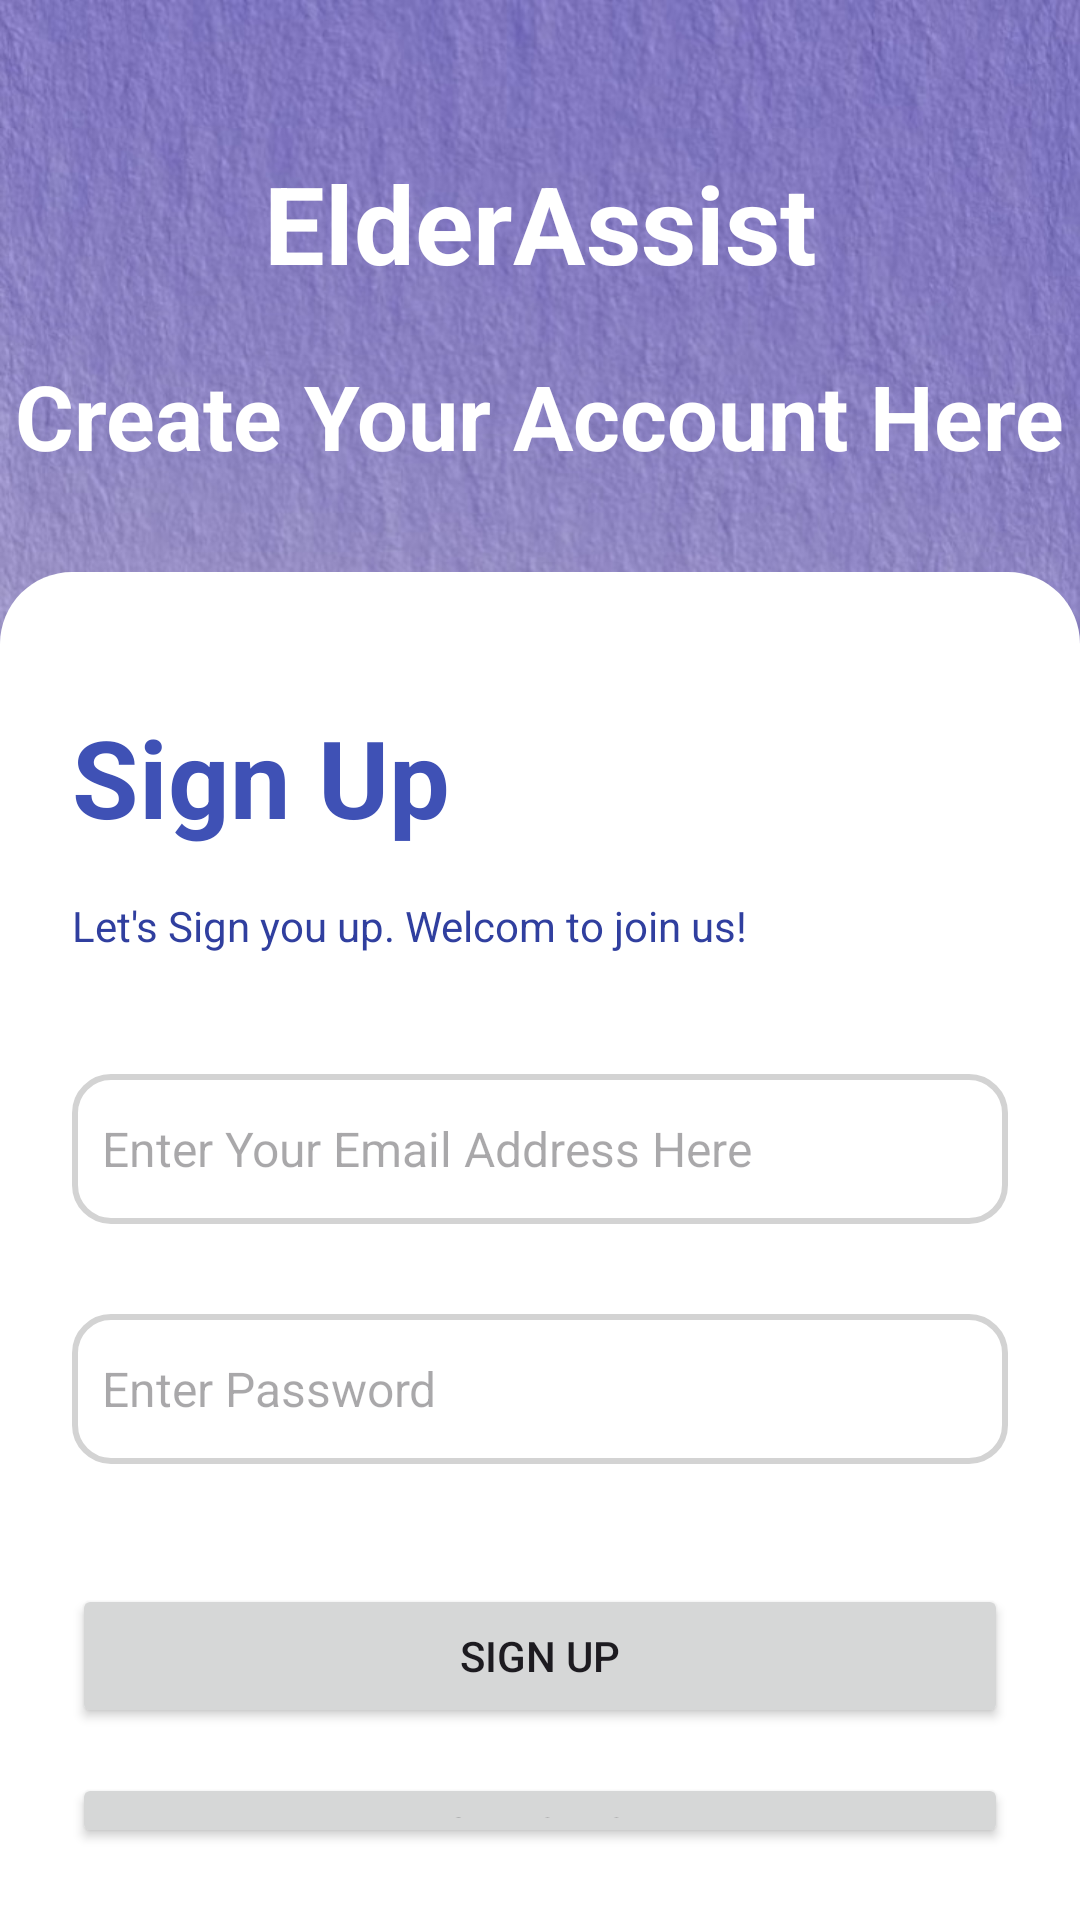

The Android layout XML behind this screen, and the referenced resources:
<!-- AndroidManifest.xml: application theme Theme.elderassist_tutorial -->
<!-- res/layout/fragment_sign_up.xml -->
<?xml version="1.0" encoding="utf-8"?>
<androidx.constraintlayout.widget.ConstraintLayout
    xmlns:android="http://schemas.android.com/apk/res/android"
    xmlns:app="http://schemas.android.com/apk/res-auto"
    xmlns:tools="http://schemas.android.com/tools"
    android:layout_width="match_parent"
    android:layout_height="match_parent"
    android:background="@drawable/bg2">

    

    <TextView
        android:id="@+id/elder_assist"
        android:layout_width="wrap_content"
        android:layout_height="wrap_content"
        android:text="@string/elder_a"
        android:textColor="@android:color/white"
        android:textSize="36sp"
        android:textStyle="bold"
        app:layout_constraintEnd_toEndOf="parent"
        app:layout_constraintStart_toStartOf="parent"
        app:layout_constraintTop_toTopOf="parent"
        android:layout_marginTop="50dp" />

    <TextView
        android:id="@+id/create_account"
        android:layout_width="wrap_content"
        android:layout_height="wrap_content"
        android:layout_marginTop="20dp"
        android:text="@string/createtext"
        android:textColor="@android:color/white"
        android:textSize="30sp"
        android:textStyle="bold"
        app:layout_constraintEnd_toEndOf="parent"
        app:layout_constraintStart_toStartOf="parent"
        app:layout_constraintTop_toBottomOf="@+id/elder_assist"
        android:layout_marginBottom="60dp"/>

    
    <androidx.constraintlayout.widget.ConstraintLayout
        android:layout_width="match_parent"
        android:layout_height="0dp"
        android:background="@drawable/rounded_bottom_background"
        app:layout_constraintTop_toBottomOf="@+id/create_account"
        app:layout_constraintStart_toStartOf="parent"
        app:layout_constraintEnd_toEndOf="parent"
        app:layout_constraintBottom_toBottomOf="parent"
        android:layout_marginTop="32dp">

        <LinearLayout
            android:layout_width="match_parent"
            android:layout_height="match_parent"
            android:orientation="vertical"
            android:padding="24dp">

            <TextView
                android:id="@+id/login"
                android:layout_width="wrap_content"
                android:layout_height="wrap_content"
                android:layout_marginTop="20dp"
                android:text="Sign Up"
                android:textColor="@color/colorPrimary"
                android:textSize="36sp"
                android:textStyle="bold"
                app:layout_constraintEnd_toEndOf="parent"
                app:layout_constraintStart_toStartOf="parent"
                app:layout_constraintTop_toBottomOf="@+id/create_account" />

            <TextView
                android:id="@+id/signuptext"
                android:layout_width="wrap_content"
                android:layout_height="wrap_content"
                android:layout_marginTop="16dp"
                android:text="Let's Sign you up. Welcom to join us!"
                android:textColor="@color/colorPrimaryDark"
                android:textSize="14sp"
                app:layout_constraintEnd_toEndOf="parent"
                app:layout_constraintStart_toStartOf="parent"
                app:layout_constraintTop_toBottomOf="@+id/login" />


            <EditText
                android:id="@+id/sigupusernameEditText"
                android:layout_width="match_parent"
                android:layout_height="50dp"
                android:layout_marginTop="40dp"
                android:background="@drawable/edittext_border"
                android:hint="@string/username_hint"
                android:textColor="@android:color/black"
                android:textSize="16sp"
                app:layout_constraintEnd_toEndOf="parent"
                app:layout_constraintHorizontal_bias="0.51"
                app:layout_constraintStart_toStartOf="parent"
                app:layout_constraintTop_toBottomOf="@+id/errorTextView" />

            <EditText
                android:id="@+id/signuppasswordEditText"
                android:layout_width="match_parent"
                android:layout_height="50dp"
                android:layout_marginTop="30dp"
                android:background="@drawable/edittext_border"
                android:hint="@string/password_hint"
                android:inputType="textPassword"
                android:textColor="@android:color/black"
                android:textSize="16sp"
                android:layout_marginBottom="40dp"
                app:layout_constraintEnd_toEndOf="parent"
                app:layout_constraintStart_toStartOf="parent"
                app:layout_constraintTop_toBottomOf="@+id/sigupusernameEditText" />

            <TextView
                android:id="@+id/errorTextView"
                android:layout_width="wrap_content"
                android:layout_height="wrap_content"
                android:text="@string/fail_login"
                android:textColor="@android:color/holo_red_dark"
                android:visibility="gone"
                android:layout_gravity="center_horizontal"
                android:layout_marginBottom="0dp" />

            <Button
                android:id="@+id/signUpButton"
                android:layout_width="match_parent"
                android:layout_height="wrap_content"
                android:text="@string/signup"
                app:layout_constraintEnd_toEndOf="parent"
                app:layout_constraintStart_toStartOf="parent"
                app:layout_constraintTop_toBottomOf="@+id/signuppasswordEditText"
                android:layout_marginBottom="15dp"/>

            <Button
                android:id="@+id/backToHomeButton"
                android:layout_width="match_parent"
                android:layout_height="wrap_content"
                android:text="Back to Home" />

        </LinearLayout>
    </androidx.constraintlayout.widget.ConstraintLayout>

</androidx.constraintlayout.widget.ConstraintLayout>
<!-- resources referenced by this layout -->
<resources>
  <color name="colorPrimary">#3F51B5</color>
  <color name="colorPrimaryDark">#303F9F</color>
  <!-- drawable bg2: jpg bitmap (drawable, 207597 bytes) -->
  <!-- drawable edittext_border (drawable) -->
  <shape xmlns:android="http://schemas.android.com/apk/res/android">
      <solid android:color="@android:color/white" />
      <stroke
          android:width="2dp"
      android:color="#D3D3D3" />
      <corners android:radius="12dp" />
      <padding
          android:left="10dp"
          android:right="10dp"
          android:top="10dp"
          android:bottom="10dp" />
  </shape>
  <!-- drawable rounded_bottom_background (drawable) -->
  <shape xmlns:android="http://schemas.android.com/apk/res/android">
      <solid android:color="#FFFFFF" /> 
      <corners android:topLeftRadius="24dp" android:topRightRadius="24dp" /> 
  </shape>
  <string name="createtext">Create Your Account Here</string>
  <string name="elder_a">ElderAssist</string>
  <string name="fail_login">Need to Sign Up or Wrong Username or Password</string>
  <string name="password_hint">Enter Password</string>
  <string name="signup">Sign Up</string>
  <string name="username_hint">Enter Your Email Address Here</string>
  <style name="Theme.elderassist_tutorial" parent="Base.Theme.elderassist_tutorial" />
  <style name="Base.Theme.elderassist_tutorial" parent="Theme.Material3.DayNight.NoActionBar">
          
          
          <item name="colorPrimary">@color/colorPrimary</item>
          <item name="colorPrimaryDark">@color/colorPrimaryDark</item>
          <item name="colorAccent">@color/colorAccent</item>
      </style>
  <color name="colorAccent">#FF4081</color>
</resources>
